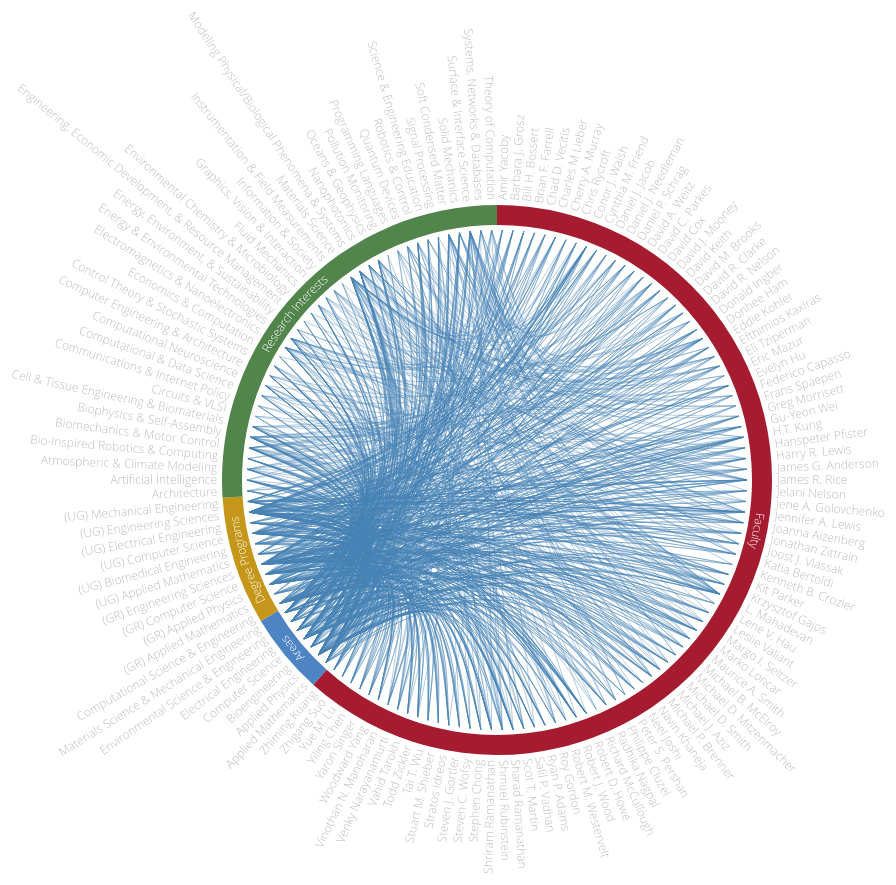
D3 v3 page, settled after 480 driven frames (8 s of simulated time); the page loaded 1 data file(s).



var diameter = 1200,
	radius = diameter / 2,
	innerRadius = radius - 350,
	labelheight = 30,
	labelmargin = 5,
	centertime = 500,
	height = diameter - 220,
	width = diameter;

var cluster = d3.layout.cluster()
	.size([360, innerRadius])
	.sort(null)
	.value(function(d) { return d.size; });

var bundle = d3.layout.bundle();

var line = d3.svg.line.radial()
	.interpolate("bundle")
	.tension(.55)
	.radius(function(d) { return d.y; })
	.angle(function(d) { return d.x / 180 * Math.PI; });

var svg = d3.select("body").append("svg")
	.attr("width", width)
	.attr("height", height)
	.append("g")
	.attr("transform", "translate(" + width/2 + "," + height/2 + ")");

var link = svg.append("g").selectAll(".link"),
	node = svg.append("g").selectAll(".node");
	
	
	
// Pie presets
var color = d3.scale.ordinal()
    .range(["#A51C30", "#4E84C4", "#C4961A", "#52854C", "#D16103", "#2B0D61", "#8C8179"]);

var arc = d3.svg.arc()
    .outerRadius(innerRadius + labelheight - labelmargin)
    .innerRadius(innerRadius + labelmargin);

var pie = d3.layout.pie()
    .sort(null)
    .value(function(d) { 
    	return d.value; 
    });
	

d3.json("fakefac2.json", function(error, classes) {


	// Build nodes and links

	var nodes = cluster.nodes(packageHierarchy(classes.nodes)),
		links = packageImports(nodes);	
		
	link = link
		.data(bundle(links))
		.enter()
		.append("path")
		.each(function(d) { d.source = d[0], d.target = d[d.length - 1]; })
		.attr("class", "link")
		.attr("d", line);

	node = node
		.data(nodes.filter(function(n) { return !n.children; }))
		.enter()
		.append("text")
		.attr("class", "node")
		.attr("dx", function(d) { return d.x < 180 ? labelheight : -labelheight; })
		.attr("dy", ".31em")
		.attr("transform", function(d) { return "rotate(" + (d.x - 90) + ")translate(" + d.y + ")" + (d.x < 180 ? "" : "rotate(180)"); })
		.style("text-anchor", function(d) { return d.x < 180 ? "start" : "end"; })
		.text(function(d) { return d.title; })
		.on("mouseover", mouseovered)
		.on("mouseout", mouseouted)
		.on("click", clicked);
		
		
	
	// Build pie label
	
	visinfo = classes.info;

	var g = svg.selectAll(".arc")
		.data(pie(visinfo))
		.enter()
		.append("g")
		.attr("class", "arc");
	
	g.append("path")
		.attr("d", arc)
		.attr("id", function(d, i){
			return "curve" + i;
		})
		.style("fill", function(d, i) { return color(i); });
	
	grouplabel = g.append("text")
		.attr("dy", function(d){
			return (labelheight / 2) - 1;
		})
		.attr("dx", function(d){
			return innerRadius * Math.PI * (d.value/nodes.length) + 4;
		})
		.style("text-anchor", "middle");
	
	grouplabel.append("textPath")
		.attr("xlink:href", function(d, i){
			return "#curve" + i;
		})
		.attr("fill", "white")
		.text(function(d) { 
			return d.data.name; });
	
		
			
			
});

function mouseovered(d) {
	node.each(function(n) { n.target = n.source = false; });
	
	link
		.classed("link--target", function(l) { if (l.target === d) return l.source.source = true; })
		.classed("link--source", function(l) { if (l.source === d) return l.target.target = true; })
		.filter(function(l) { return l.target === d || l.source === d; })
		.each(function() { this.parentNode.appendChild(this); });
	
	node
		.classed("node--target", function(n) { return n.target; })
		.classed("node--source", function(n) { return n.source; });
}

function mouseouted(d) {
	link
		.classed("link--target", false)
		.classed("link--source", false);
	
	node
		.classed("node--target", false)
		.classed("node--source", false);
}

function clicked(d)
{
	// Clear some things
	d3.select(".current_focus").classed("current_focus", false);

	d3.selectAll(".link")
		.transition()
		.duration(centertime)
		.attr("d", function(d) {return line(d);});

	link.classed("link--clicked", function(l) { if (l.target === d || l.source === d) return true; });
	
	currclicked = d3.select(this)[0][0].__data__;

	node.transition()
		.duration(centertime)
		.attr("dx", function(d) { return d.x < 180 ? labelheight : -labelheight; })
		.attr("dy", ".31em")
		.attr("transform", function(d) { return "rotate(" + (d.x - 90) + ")translate(" + d.y + ")" + (d.x < 180 ? "" : "rotate(180)"); })
		.style("text-anchor", function(d) { return d.x < 180 ? "start" : "end"; });
		
	d3.selectAll(".link--clicked")
		.transition()
		.duration(centertime)
		.attr("d", function(d){
			
			var temparray = new Array({x:0, y:0}, {x:0, y:0}, {x:0, y:0});
			
			//console.log(currclicked.name + " " + temparray[0].name);
			
			
			temparray[1].x = d[1].x;
			temparray[1].y = d[1].y;
			
			if (d[0].name == currclicked.name)
			{
				temparray[0].x = 0;
				temparray[0].y = 0;
				temparray[2].x = d[2].x;
				temparray[2].y = d[2].y;
			}
			else
			{
				temparray[0].x = d[0].x;
				temparray[0].y = d[0].y;
				temparray[2].x = 0;
				temparray[2].y = 0;
			}
	
			console.log(temparray);
		
			return line(temparray);
		})
		.each(function() { this.parentNode.appendChild(this); });;
		
	
	
	node
		.classed("current_link", function(n) { return (n.target || n.source); })
		
	d3.select(this)
		.transition()
		.duration(centertime)
		.attr("transform", "rotate(0)translate(0)rotate(0)")
		.attr("dx", 0)
		.attr("dy", 0)
		.style("text-anchor", "middle");
		
	d3.select(this).classed("current_focus", true);
}

d3.select(self.frameElement).style("height", diameter + "px");

// Lazily construct the package hierarchy from class names.
function packageHierarchy(classes) {
	var map = {};
	
	function find(name, data) {
		var node = map[name], i;
		if (!node) {
			node = map[name] = data || {name: name, children: []};
			if (name.length) {
				node.parent = find(name.substring(0, i = name.lastIndexOf(".")));
				node.parent.children.push(node);
				node.key = name.substring(i + 1);
			}
		}
		return node;
	}

	classes.forEach(function(d) {
		find(d.name, d);
	});

	return map[""];
}

// Return a list of imports for the given array of nodes.
function packageImports(nodes) {
	var map = {},
		imports = [];
	
	// Compute a map from name to node.
	nodes.forEach(function(d) {
		map[d.name] = d;
	});
	
	// For each import, construct a link from the source to target node.
	nodes.forEach(function(d) {
		if (d.imports) d.imports.forEach(function(i) {
			imports.push({source: map[d.name], target: map[i]});
		});
	});
	
	return imports;
}



### data: fakefac2.json
{
 "nodes": [
  {
   "name": "50171",
   "size": 1,
   "title": "Amir Yacoby",
   "cat": "directory_entry",
   "prettycat": "Faculty",
   "imports": [
    "23",
    "t232",
    "t233",
    "t236",
    "53476"
   ]
  },
  {
   "name": "22516",
   "size": 1,
   "title": "Barbara J. Grosz",
   "cat": "directory_entry",
   "prettycat": "Faculty",
   "imports": [
    "21",
    "t3581",
    "51126",
    "53481",
    "76426"
   ]
  },
  {
   "name": "22549",
   "size": 1,
   "title": "Bill H. Bossert",
   "cat": "directory_entry",
   "prettycat": "Faculty",
   "imports": [
    "22",
    "t216",
    "51066",
    "52371",
    "76426"
   ]
  },
  {
   "name": "22518",
   "size": 1,
   "title": "Brian F. Farrell",
   "cat": "directory_entry",
   "prettycat": "Faculty",
   "imports": [
    "26",
    "t216",
    "t247",
    "51121",
    "53486"
   ]
  },
  {
   "name": "22794",
   "size": 1,
   "title": "Chad D. Vecitis",
   "cat": "directory_entry",
   "prettycat": "Faculty",
   "imports": [
    "26",
    "t248",
    "t250",
    "51121",
    "53486"
   ]
  },
  {
   "name": "23222",
   "size": 1,
   "title": "Charles M Lieber",
   "cat": "directory_entry",
   "prettycat": "Faculty",
   "imports": [
    "27",
    "t234",
    "t236",
    "51076",
    "51121",
    "53486"
   ]
  },
  {
   "name": "22581",
   "size": 1,
   "title": "Cherry A. Murray",
   "cat": "directory_entry",
   "prettycat": "Faculty",
   "imports": [
    "23",
    "t229",
    "t231",
    "t233",
    "53476"
   ]
  },
  {
   "name": "49951",
   "size": 1,
   "title": "Chris Rycroft",
   "cat": "directory_entry",
   "prettycat": "Faculty",
   "imports": [
    "22",
    "t216",
    "51066",
    "52371",
    "76426"
   ]
  },
  "... 138 more items"
 ],
 "info": [
  {
   "name": "Faculty",
   "value": 90
  },
  {
   "name": "Areas",
   "value": 7
  },
  {
   "name": "Degree Programs",
   "value": 11
  },
  {
   "name": "Research Interests",
   "value": 38
  }
 ]
}